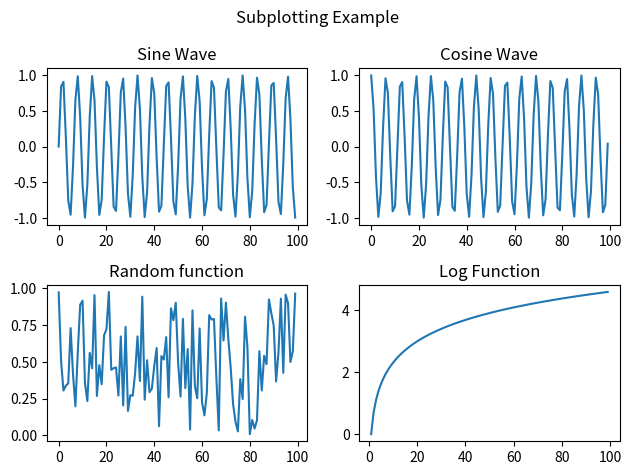

The script that saved this image:
from matplotlib import pyplot as plt
import numpy as np

x = np.arange(100)

fig, axs = plt.subplots(2, 2)

axs[0, 0].plot(x, np.sin(x))
axs[0, 0].set_title("Sine Wave")

axs[0, 1].plot(x, np.cos(x))
axs[0, 1].set_title("Cosine Wave")

axs[1, 0].plot(x, np.random.random(100))
axs[1, 0].set_title("Random function")

axs[1, 1].plot(x, np.log(x))
axs[1, 1].set_title("Log Function")

fig.suptitle('Subplotting Example')

# x1, y1 = np.random.random(100), np.random.random(100)
# x2, y2 = np.arange(100), np.random.random(100)

# # plt.figure(1)
# # plt.scatter(x1, y1)

# # plt.figure(2)
# # plt.plot(x2, y2)

plt.tight_layout()

plt.savefig('subplot.png', dpi=300, transparent=False, bbox_inches="tight", pad_inches=0.2)

plt.show()